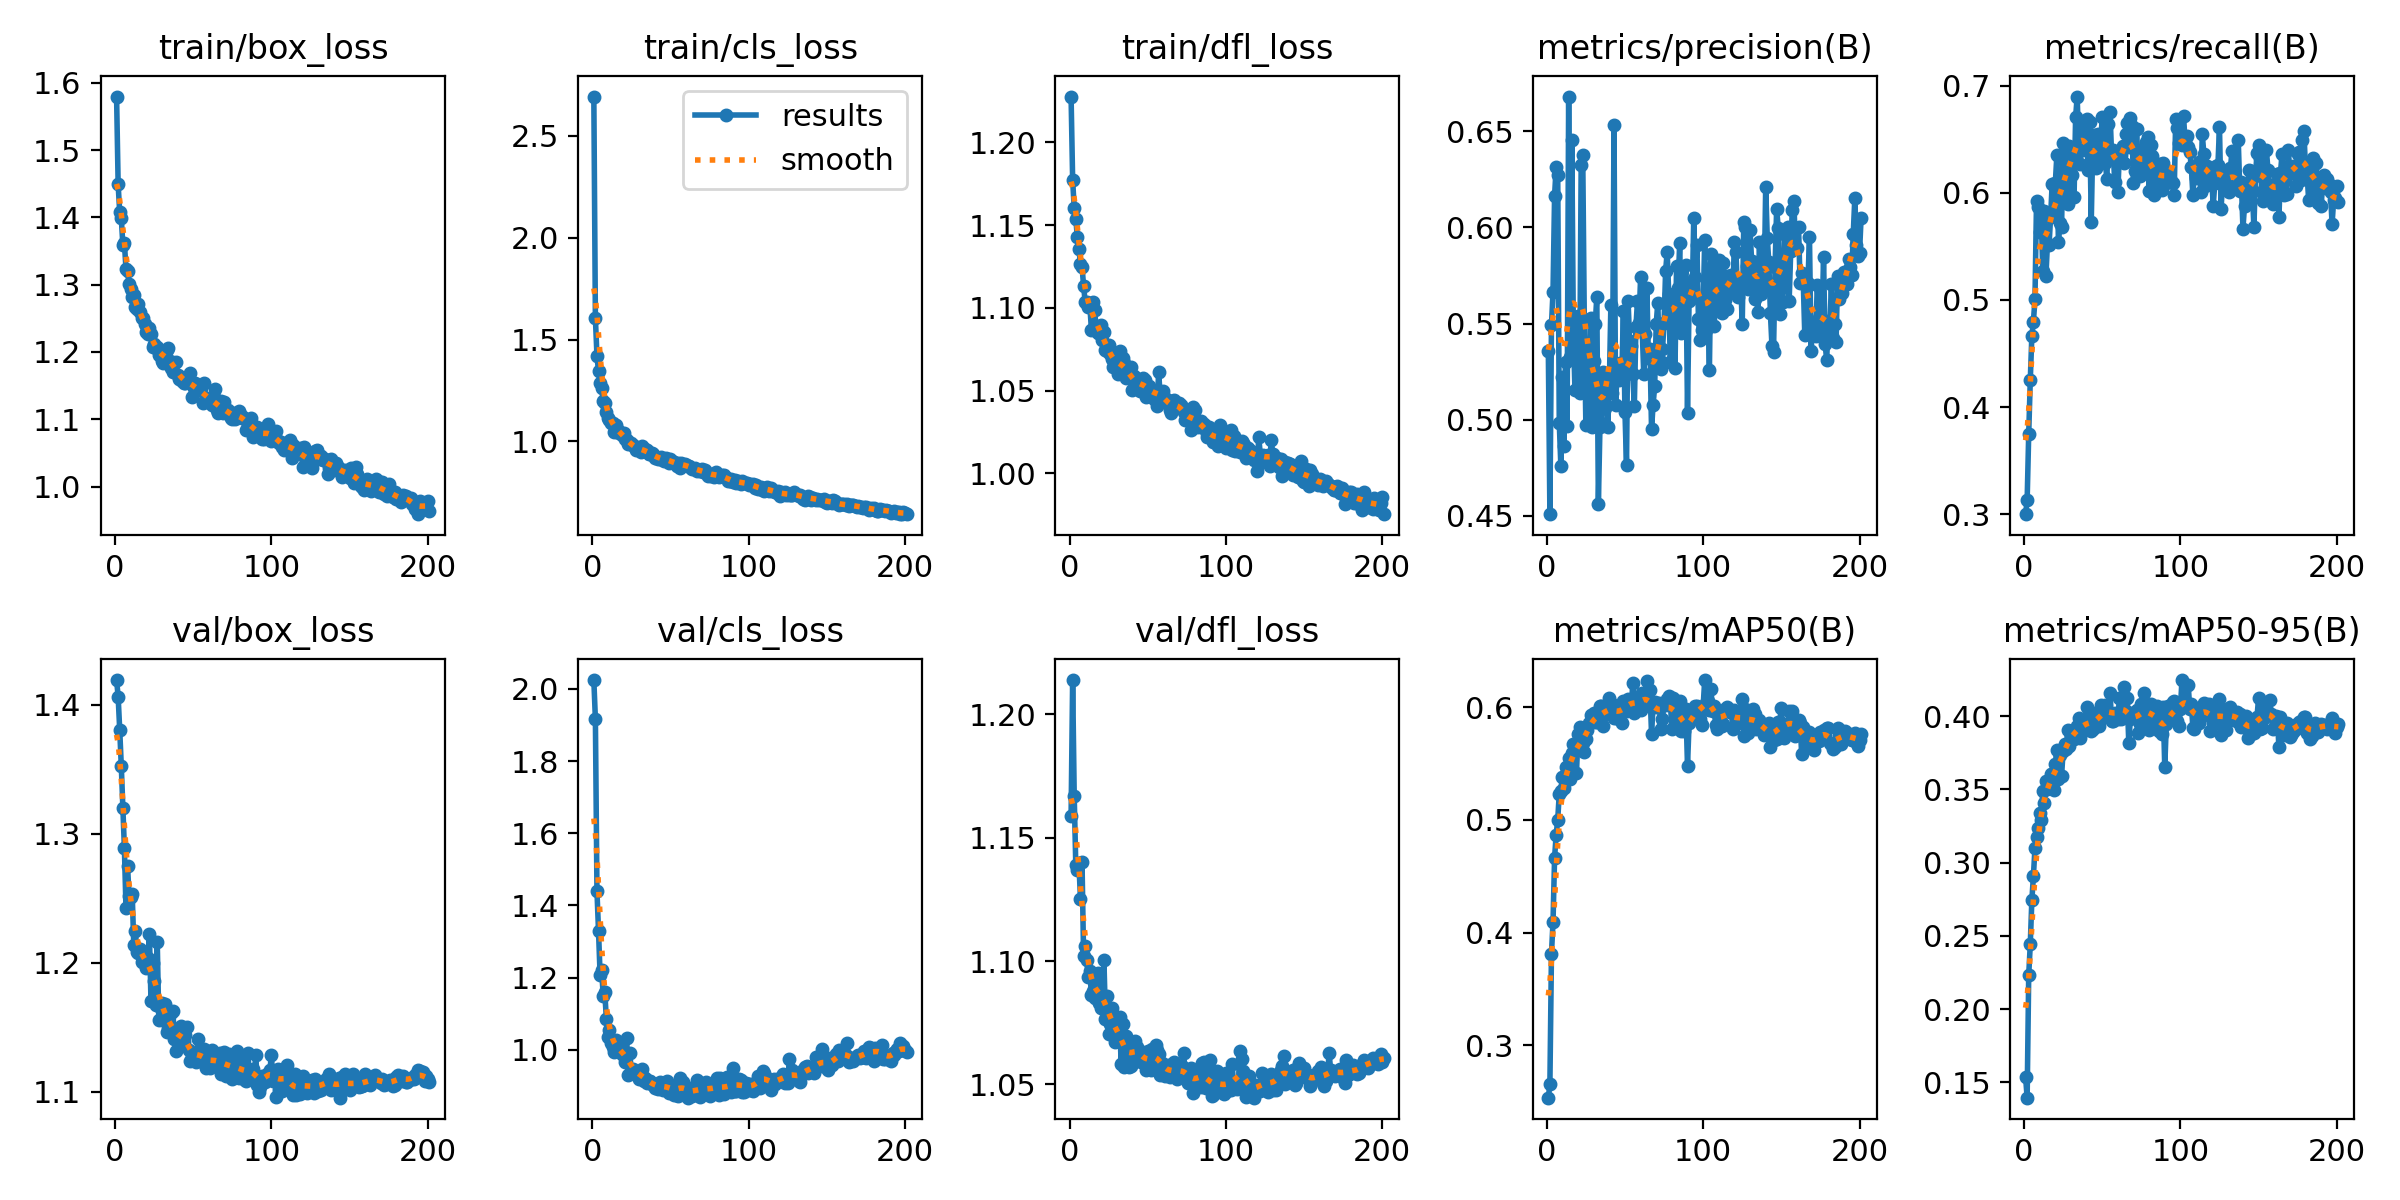

The data file committed next to this chart (first rows):
epoch, time, train/box_loss, train/cls_loss, train/dfl_loss, metrics/precision(B), metrics/recall(B), metrics/mAP50(B), metrics/mAP50-95(B), val/box_loss, val/cls_loss, val/dfl_loss, lr/pg0, lr/pg1, lr/pg2
1, 708.4, 1.58, 2.692, 1.228, 0.5357, 0.3, 0.2537, 0.1538, 1.419, 2.025, 1.159, 0.0002755, 0.0002755, 0.0002755
2, 1598, 1.449, 1.604, 1.177, 0.4508, 0.3128, 0.2656, 0.1396, 1.407, 1.916, 1.214, 0.0005513, 0.0005513, 0.0005513
3, 2335, 1.408, 1.421, 1.16, 0.5491, 0.375, 0.3815, 0.2232, 1.381, 1.439, 1.167, 0.0008253, 0.0008253, 0.0008253
4, 3024, 1.4, 1.343, 1.154, 0.5667, 0.4249, 0.4096, 0.2443, 1.353, 1.329, 1.139, 0.0008248, 0.0008248, 0.0008248
5, 3712, 1.36, 1.288, 1.143, 0.6166, 0.4662, 0.4665, 0.2743, 1.321, 1.207, 1.137, 0.000822, 0.000822, 0.000822
6, 4398, 1.362, 1.262, 1.136, 0.6313, 0.4798, 0.4868, 0.2907, 1.289, 1.222, 1.14, 0.0008193, 0.0008193, 0.0008193
7, 5081, 1.324, 1.199, 1.126, 0.6275, 0.5005, 0.5001, 0.31, 1.243, 1.15, 1.125, 0.0008165, 0.0008165, 0.0008165
8, 5740, 1.32, 1.187, 1.125, 0.4983, 0.5924, 0.5234, 0.3173, 1.275, 1.159, 1.14, 0.0008138, 0.0008138, 0.0008138
9, 6420, 1.301, 1.143, 1.113, 0.476, 0.5868, 0.526, 0.3236, 1.252, 1.087, 1.102, 0.000811, 0.000811, 0.000811
10, 7110, 1.294, 1.116, 1.104, 0.522, 0.5635, 0.5385, 0.3342, 1.251, 1.035, 1.106, 0.0008083, 0.0008083, 0.0008083
11, 7809, 1.281, 1.107, 1.103, 0.4862, 0.5797, 0.5284, 0.3291, 1.253, 1.055, 1.1, 0.0008055, 0.0008055, 0.0008055
12, 8469, 1.285, 1.091, 1.1, 0.5299, 0.5269, 0.5468, 0.3486, 1.214, 1.018, 1.093, 0.0008028, 0.0008028, 0.0008028
13, 9150, 1.267, 1.091, 1.101, 0.4964, 0.5835, 0.5391, 0.3408, 1.225, 1.007, 1.096, 0.0008, 0.0008, 0.0008
14, 9848, 1.263, 1.046, 1.087, 0.6682, 0.5221, 0.5553, 0.356, 1.209, 0.9935, 1.086, 0.0007973, 0.0007973, 0.0007973
15, 10546, 1.272, 1.08, 1.104, 0.5325, 0.5533, 0.5361, 0.35, 1.208, 1.026, 1.088, 0.0007945, 0.0007945, 0.0007945
16, 11245, 1.26, 1.062, 1.099, 0.6456, 0.5514, 0.5597, 0.3511, 1.211, 1.012, 1.085, 0.0007918, 0.0007918, 0.0007918
17, 11944, 1.251, 1.041, 1.089, 0.5461, 0.5772, 0.5671, 0.3603, 1.201, 0.9935, 1.09, 0.000789, 0.000789, 0.000789
18, 12605, 1.251, 1.044, 1.085, 0.5157, 0.6086, 0.566, 0.3602, 1.206, 1.016, 1.095, 0.0007863, 0.0007863, 0.0007863
19, 13278, 1.241, 1.032, 1.085, 0.5377, 0.5781, 0.5419, 0.3493, 1.201, 0.9887, 1.083, 0.0007835, 0.0007835, 0.0007835
20, 13933, 1.23, 1.042, 1.09, 0.554, 0.6088, 0.5763, 0.3676, 1.196, 0.9836, 1.081, 0.0007808, 0.0007808, 0.0007808
21, 14581, 1.227, 1.014, 1.08, 0.5141, 0.635, 0.5825, 0.3766, 1.204, 0.965, 1.084, 0.000778, 0.000778, 0.000778
22, 15229, 1.236, 1.007, 1.086, 0.6324, 0.5541, 0.5669, 0.3569, 1.222, 1.032, 1.1, 0.0007753, 0.0007753, 0.0007753
23, 15878, 1.227, 0.9884, 1.075, 0.6376, 0.572, 0.5682, 0.3733, 1.17, 0.9289, 1.077, 0.0007725, 0.0007725, 0.0007725
24, 16531, 1.208, 0.9868, 1.074, 0.5517, 0.5679, 0.5605, 0.359, 1.2, 0.9915, 1.086, 0.0007698, 0.0007698, 0.0007698
25, 17182, 1.212, 0.9927, 1.077, 0.497, 0.6468, 0.5715, 0.3761, 1.186, 0.9396, 1.07, 0.000767, 0.000767, 0.000767
26, 17832, 1.207, 0.982, 1.072, 0.526, 0.6397, 0.5797, 0.3811, 1.167, 0.947, 1.074, 0.0007643, 0.0007643, 0.0007643
27, 18475, 1.207, 0.9753, 1.069, 0.5171, 0.6238, 0.5859, 0.3777, 1.216, 0.9419, 1.081, 0.0007615, 0.0007615, 0.0007615
28, 19114, 1.195, 0.9579, 1.064, 0.553, 0.5898, 0.5928, 0.3905, 1.156, 0.9319, 1.074, 0.0007588, 0.0007588, 0.0007588
29, 19753, 1.201, 0.9662, 1.072, 0.4964, 0.6434, 0.5874, 0.3799, 1.166, 0.9349, 1.067, 0.000756, 0.000756, 0.000756
30, 20387, 1.187, 0.9639, 1.064, 0.5304, 0.6396, 0.5949, 0.3868, 1.169, 0.9198, 1.076, 0.0007533, 0.0007533, 0.0007533
31, 21019, 1.184, 0.9486, 1.06, 0.5496, 0.6171, 0.5871, 0.3871, 1.163, 0.9344, 1.072, 0.0007505, 0.0007505, 0.0007505
32, 21651, 1.195, 0.9766, 1.074, 0.564, 0.5963, 0.5872, 0.3841, 1.168, 0.9464, 1.077, 0.0007478, 0.0007478, 0.0007478
33, 22280, 1.203, 0.9522, 1.064, 0.4562, 0.6706, 0.5884, 0.3905, 1.146, 0.9141, 1.058, 0.000745, 0.000745, 0.000745
34, 22899, 1.206, 0.9624, 1.07, 0.4959, 0.6899, 0.6012, 0.3933, 1.15, 0.9223, 1.074, 0.0007423, 0.0007423, 0.0007423
35, 23514, 1.186, 0.9563, 1.067, 0.4981, 0.6407, 0.6007, 0.3987, 1.149, 0.908, 1.057, 0.0007395, 0.0007395, 0.0007395
36, 24131, 1.176, 0.9366, 1.058, 0.5248, 0.6268, 0.5835, 0.3852, 1.161, 0.9132, 1.07, 0.0007368, 0.0007368, 0.0007368
37, 24750, 1.17, 0.9388, 1.061, 0.5061, 0.6625, 0.5959, 0.3902, 1.162, 0.9137, 1.06, 0.000734, 0.000734, 0.000734
38, 25367, 1.184, 0.9438, 1.064, 0.5186, 0.6401, 0.5978, 0.3942, 1.141, 0.9058, 1.057, 0.0007313, 0.0007313, 0.0007313
39, 25982, 1.185, 0.9405, 1.064, 0.4959, 0.6651, 0.5942, 0.3909, 1.132, 0.9036, 1.058, 0.0007285, 0.0007285, 0.0007285
40, 26598, 1.166, 0.919, 1.05, 0.5182, 0.6685, 0.6083, 0.4059, 1.139, 0.8944, 1.065, 0.0007258, 0.0007258, 0.0007258
41, 27212, 1.159, 0.9251, 1.059, 0.5597, 0.6214, 0.5982, 0.3937, 1.147, 0.905, 1.066, 0.000723, 0.000723, 0.000723
42, 27821, 1.164, 0.9127, 1.052, 0.5138, 0.6664, 0.6031, 0.3975, 1.151, 0.8918, 1.067, 0.0007203, 0.0007203, 0.0007203
43, 38480, 1.156, 0.9115, 1.055, 0.6533, 0.5732, 0.5907, 0.3895, 1.142, 0.9111, 1.065, 0.0007175, 0.0007175, 0.0007175
44, 39502, 1.154, 0.9248, 1.055, 0.5077, 0.6491, 0.5905, 0.3913, 1.139, 0.8936, 1.062, 0.0007148, 0.0007148, 0.0007148
45, 40530, 1.154, 0.9119, 1.05, 0.5244, 0.6544, 0.6006, 0.4025, 1.145, 0.8897, 1.064, 0.000712, 0.000712, 0.000712
46, 41617, 1.158, 0.9058, 1.055, 0.5205, 0.6236, 0.5927, 0.3953, 1.15, 0.9052, 1.059, 0.0007093, 0.0007093, 0.0007093
47, 42828, 1.158, 0.9201, 1.058, 0.5293, 0.655, 0.6, 0.3962, 1.132, 0.8963, 1.063, 0.0007066, 0.0007066, 0.0007066
48, 44494, 1.169, 0.9143, 1.056, 0.5234, 0.6362, 0.5858, 0.393, 1.124, 0.9132, 1.061, 0.0007038, 0.0007038, 0.0007038
49, 45239, 1.133, 0.8952, 1.046, 0.5563, 0.6457, 0.6059, 0.4077, 1.127, 0.879, 1.056, 0.0007011, 0.0007011, 0.0007011
50, 45988, 1.15, 0.9119, 1.052, 0.504, 0.6706, 0.6024, 0.4012, 1.127, 0.9008, 1.063, 0.0006983, 0.0006983, 0.0006983
51, 47060, 1.154, 0.9029, 1.053, 0.4765, 0.653, 0.5962, 0.4021, 1.126, 0.8969, 1.058, 0.0006956, 0.0006956, 0.0006956
52, 48689, 1.146, 0.9007, 1.05, 0.5617, 0.628, 0.6071, 0.4079, 1.123, 0.8758, 1.056, 0.0006928, 0.0006928, 0.0006928
53, 49664, 1.143, 0.895, 1.05, 0.5409, 0.613, 0.599, 0.3994, 1.141, 0.8956, 1.065, 0.0006901, 0.0006901, 0.0006901
54, 50601, 1.145, 0.8812, 1.045, 0.5384, 0.6643, 0.5982, 0.4004, 1.125, 0.8745, 1.059, 0.0006873, 0.0006873, 0.0006873
55, 51526, 1.146, 0.8954, 1.048, 0.5236, 0.6753, 0.6214, 0.416, 1.132, 0.8727, 1.066, 0.0006846, 0.0006846, 0.0006846
56, 52445, 1.125, 0.872, 1.04, 0.5072, 0.6355, 0.5949, 0.3969, 1.123, 0.9221, 1.064, 0.0006818, 0.0006818, 0.0006818
57, 53354, 1.154, 0.896, 1.061, 0.5479, 0.6396, 0.6091, 0.3966, 1.134, 0.8985, 1.062, 0.0006791, 0.0006791, 0.0006791
58, 54253, 1.13, 0.8836, 1.047, 0.5617, 0.6103, 0.6011, 0.4024, 1.119, 0.9095, 1.054, 0.0006763, 0.0006763, 0.0006763
59, 55152, 1.132, 0.89, 1.043, 0.5504, 0.6294, 0.5984, 0.3997, 1.126, 0.8928, 1.059, 0.0006736, 0.0006736, 0.0006736
60, 56055, 1.128, 0.8842, 1.05, 0.5742, 0.6004, 0.5978, 0.3977, 1.122, 0.895, 1.058, 0.0006708, 0.0006708, 0.0006708
... 141 more rows
